13-way image classification set "Food-13categories" from GitHub (YiYunKung/Food-13categories); label vocabulary: beef noodles, box lunch, brunch platter, cake, curry rice, fried rice, hotpot, omelette rice, pasta, pizza, ramen, soft serve, steak.

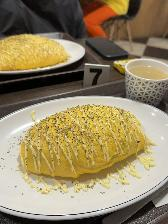
Label: omelette rice

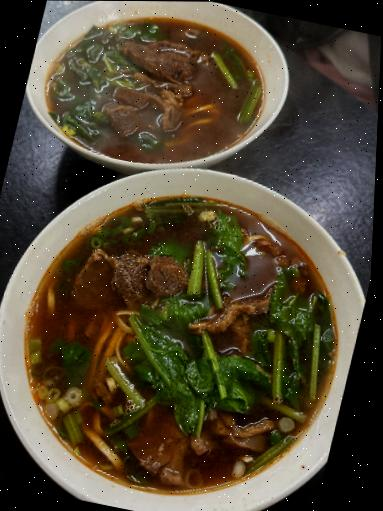
Label: beef noodles

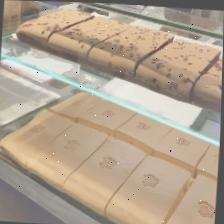
Label: cake

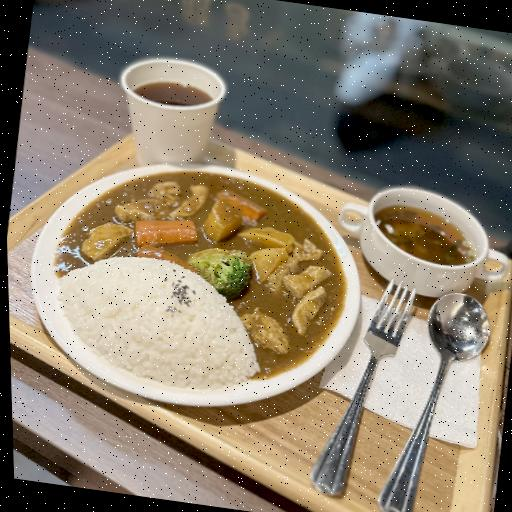
Label: curry rice

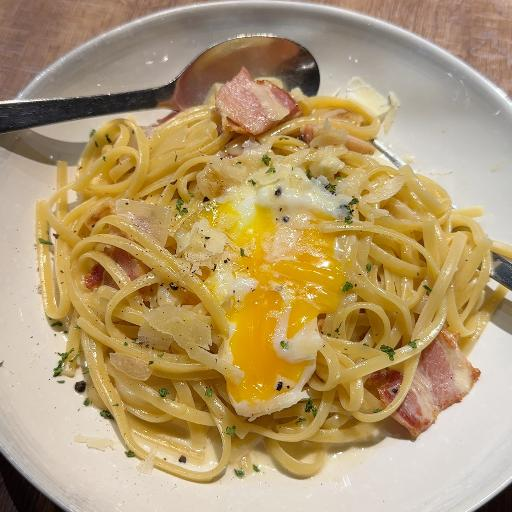
Label: pasta

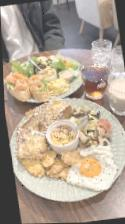
Label: brunch platter
